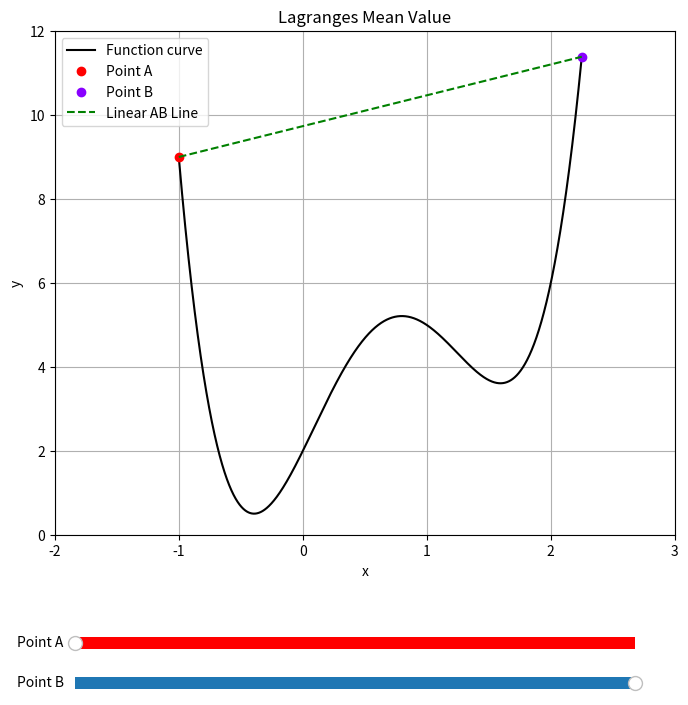

Write Python code to recreate this figure.
import numpy as np
import matplotlib.pyplot as plt
from matplotlib.widgets import Slider

#initial graph values
xVals = np.linspace(-1, 2.25, 10000)
yVals = (3*(xVals**4)) - (8*(xVals**3)) + (2*(xVals**2)) + (6*(xVals)) + 2

#setting index values for sliders probs move this to the function
aIndex, bIndex = 0, (len(xVals) -1)

#setting apoints x and y values
aPointxVal, aPointyVal = xVals[aIndex], yVals[aIndex]

#setting bpoint x and y valuues can probs also move this to function tbh
bPointxVal, bPointyVal = xVals[bIndex], yVals[bIndex]

#creating figure and axis
fig, ax = plt.subplots(figsize=(8, 8))
ax.set_xlim(-2, 3)
ax.set_ylim(0, 12)
plt.subplots_adjust(bottom=0.25)

#creating curve object
curve, = ax.plot(
    xVals,
    yVals,
    label="Function curve",
    color="#000000"
    )

#creating apoint object
apoint, = ax.plot(
    aPointxVal,
    aPointyVal,
    'o',
    label='Point A',
    color="#ff0000"
    )

#creating bpoint object
bpoint, = ax.plot(
    bPointxVal,
    bPointyVal,
    'o',
    label='Point B',
    color="#8800ff"
    )

#creating a line from points a to b
abLinearLine, = ax.plot(
    [aPointxVal, bPointxVal],
    [aPointyVal, bPointyVal],
    color="green",
    linestyle="--",
    label="Linear AB Line"
)

#setting labels etc
ax.set_xlabel('x')
ax.set_ylabel('y')
ax.set_title('Lagranges Mean Value')
ax.grid(True)
ax.legend()


def createSlider(gridY, name, index, colour):
    """creating sliders\n
    ************************************ \n
    variables:\n
        gridY : float value -> for bottom passed into plt.axis-> 4-tuple of floats rect = (left, bottom, width, height)\n
        name : string value -> naming point on the legend\n
        index : int values -> value of the slider given as a index of the list of xVals, yVals\n
        colour : string value -> pass hex value for colour of the point\n
    ************************************ \n
    Function creates the grid object for the sldier to live in, it then creates a slider for the point A or B setting value max as the length of xvals - 1 \n
    Function returns pointSlider Object"""
    sliderGrid = plt.axes([0.15, gridY, 0.7, 0.03])

    pointSlider = Slider(
    sliderGrid,
    name,
    valmin=0,
    valmax=len(xVals)-1,
    valinit=index,
    valstep=1,
    track_color=colour
    )

    pointSlider.valtext.set_visible(False)

    return pointSlider

def getGradOfAB():

    return (bPointyVal - aPointyVal) / (bPointxVal - aPointxVal)

def updateLinearAB():
    
    abLinearLine.set_data(
        [apoint.get_xdata()[0], bpoint.get_xdata()[0]],
        [apoint.get_ydata()[0], bpoint.get_ydata()[0]]
    )
    fig.canvas.draw_idle()

def updateASlider(val):

    index = int(aPointSlider.val)
    aPointxVal = xVals[index]
    aPointyVal = yVals[index]
    apoint.set_data([aPointxVal], [aPointyVal])
    updateLinearAB()

def updateBSlider(val):

    index = int(bPointSlider.val)
    bPointxVal = xVals[index]
    bPointyVal = yVals[index]
    bpoint.set_data([bPointxVal], [bPointyVal])
    updateLinearAB()

aPointSlider, bPointSlider = createSlider(0.1, "Point A", aIndex, "#ff0000"), createSlider(0.05, "Point B", bIndex, "#8800ff")

aPointSlider.on_changed(updateASlider)
bPointSlider.on_changed(updateBSlider)
plt.show()